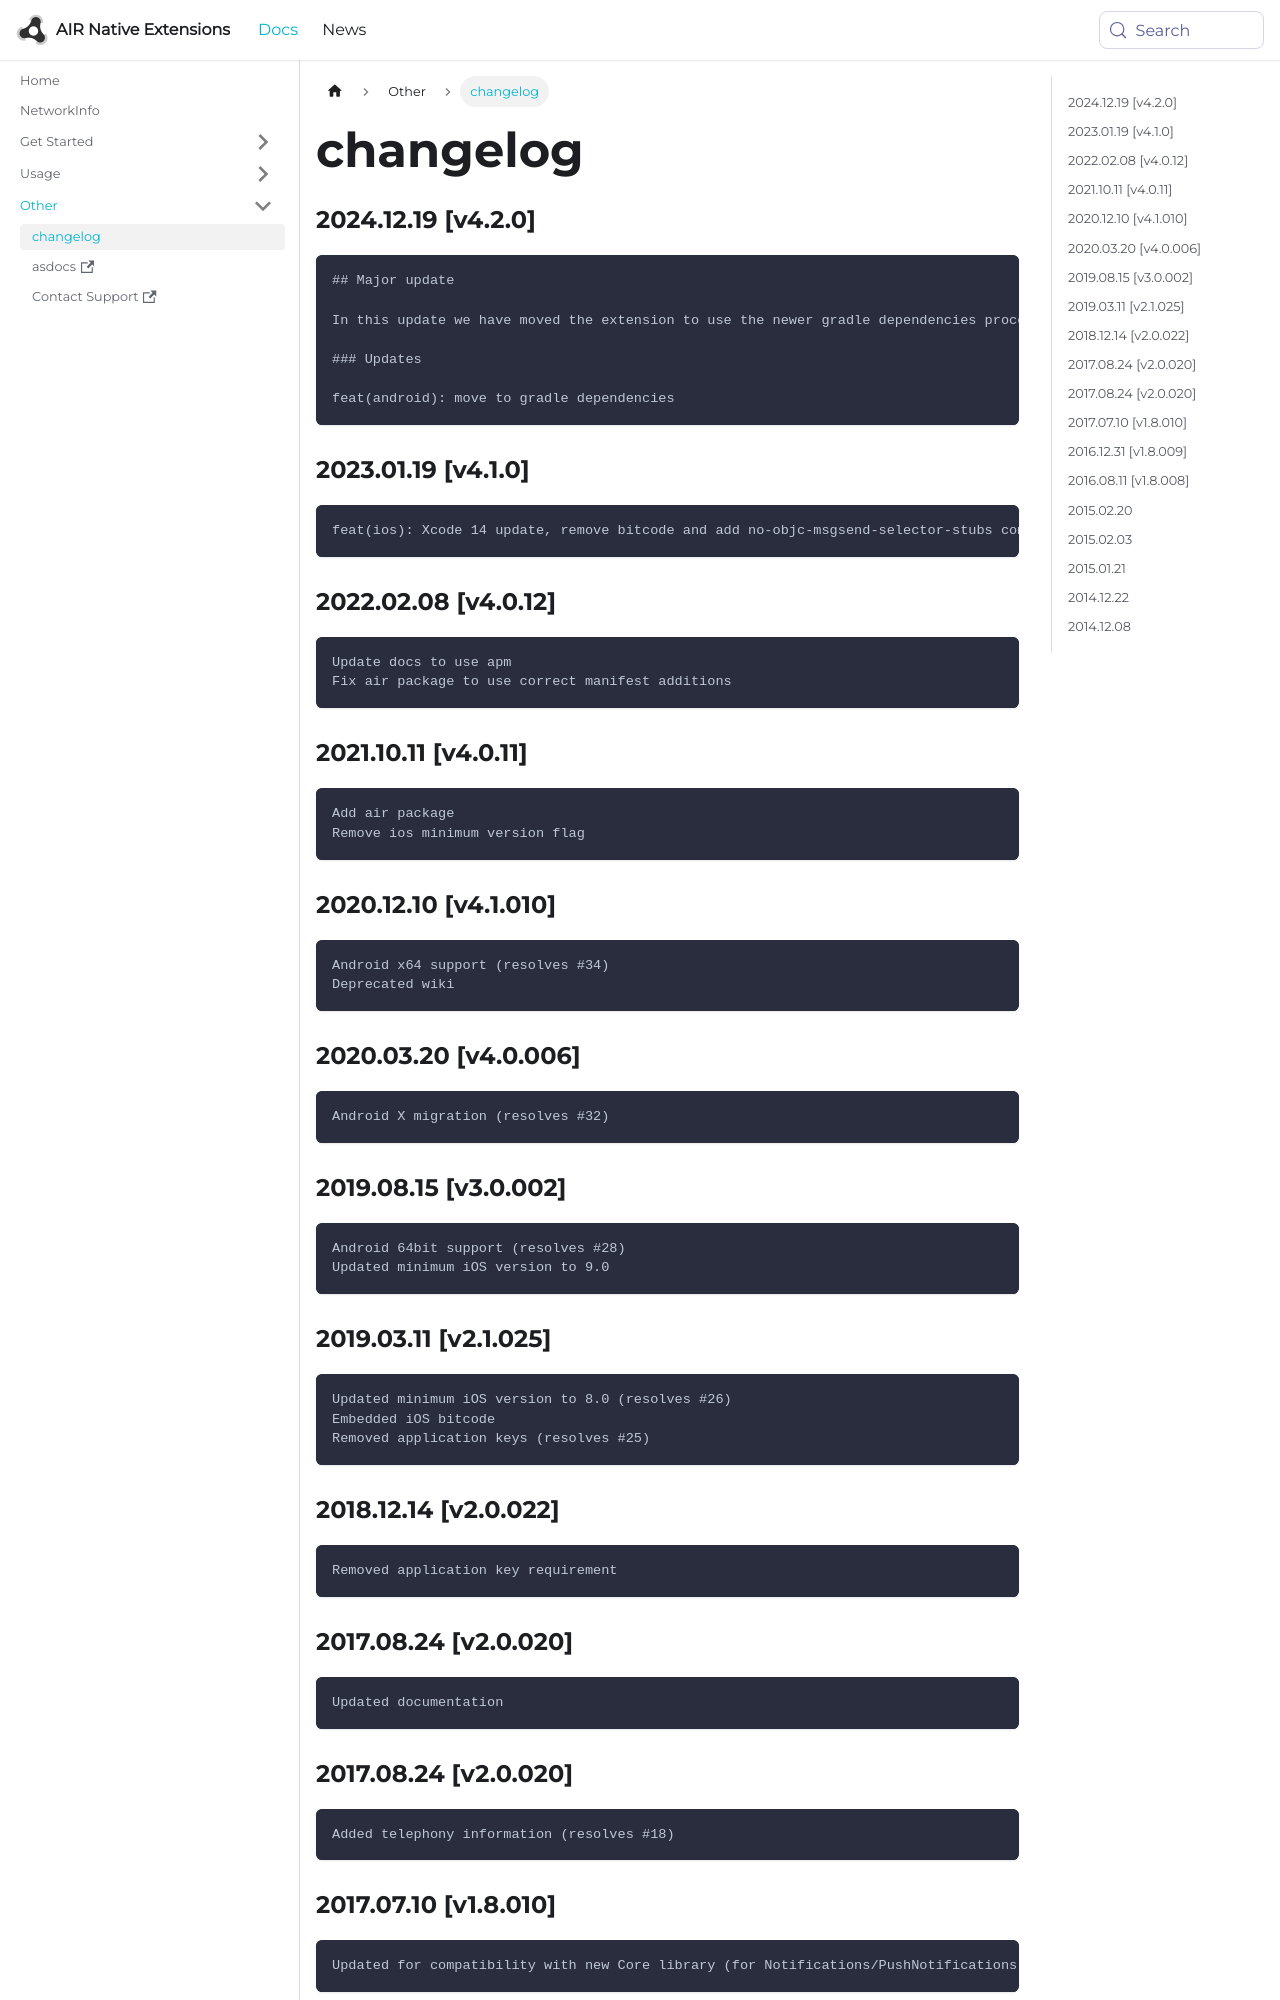

repository: airnativeextensions/nativeextensions-documentation · page: docs/networkinfo/changelog/index.html · generator: docusaurus

### 2024.12.19 [v4.2.0]

```
## Major update 

In this update we have moved the extension to use the newer gradle dependencies process.

### Updates 

feat(android): move to gradle dependencies
```

### 2023.01.19 [v4.1.0]

```
feat(ios): Xcode 14 update, remove bitcode and add no-objc-msgsend-selector-stubs compiler flag 
```

### 2022.02.08 [v4.0.12]

```
Update docs to use apm
Fix air package to use correct manifest additions
```



### 2021.10.11 [v4.0.11]

```
Add air package 
Remove ios minimum version flag
```



### 2020.12.10 [v4.1.010]

```
Android x64 support (resolves #34)
Deprecated wiki
```


### 2020.03.20 [v4.0.006]

```
Android X migration (resolves #32)
```


### 2019.08.15 [v3.0.002]

```
Android 64bit support (resolves #28)
Updated minimum iOS version to 9.0
```


### 2019.03.11 [v2.1.025]

```
Updated minimum iOS version to 8.0 (resolves #26)
Embedded iOS bitcode
Removed application keys (resolves #25)
```


### 2018.12.14 [v2.0.022]

```
Removed application key requirement
```
